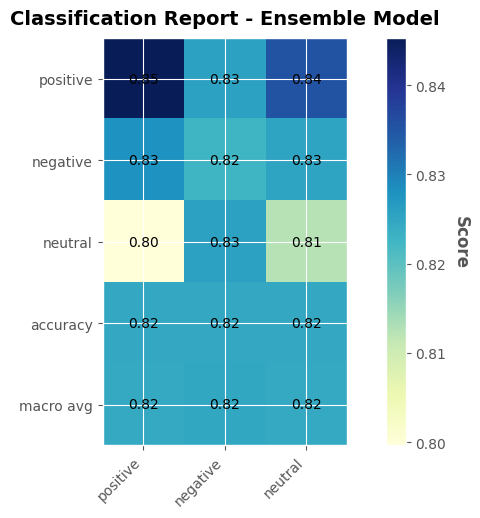

Values plotted in this chart, from the file beside it:
, precision, recall, f1-score, support
positive, 0.8453, 0.8256, 0.8353, 1800
negative, 0.8278, 0.8228, 0.8253, 1800
neutral, 0.7996, 0.8255, 0.8124, 1639
accuracy, 0.8246, 0.8246, 0.8246, 0.8246
macro avg, 0.8243, 0.8246, 0.8243, 5239
weighted avg, 0.825, 0.8246, 0.8247, 5239
